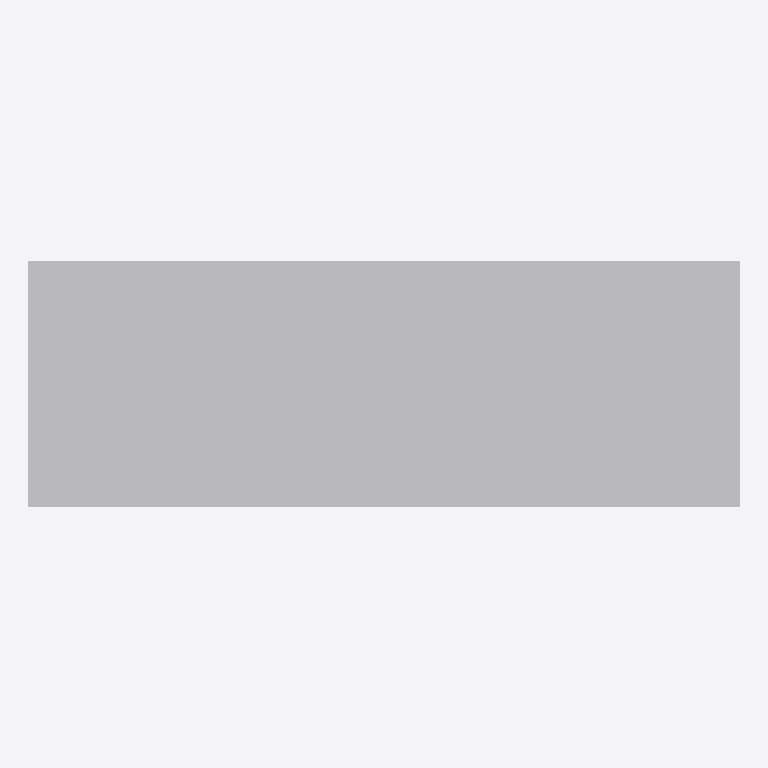
Plan cut of the same IFC building model at storey 'Ebene 0' (level 0.00 m, cut at 1.40 m), seen from above with north up, elements coloured by IFC class: 1 other element (light grey). No cut surface shows.
Extent 1.4 m × 0.5 m × 0.9 m (x, y, z). Storeys (1): Ebene 0 at 0.00 m. Elements (1): 1 IfcBuildingElementProxy.

HEADER;
FILE_DESCRIPTION(('ViewDefinition [CoordinationView_V2.0]','ExchangeRequirement []'),'2;1');
FILE_NAME('','2024-05-09T14:06:28',(''),(''),'ODA IFC SDK 22.6','22.1.1.516 - Exporter 22.1.1.516 - Default UI','');
FILE_SCHEMA(('IFC4'));
ENDSEC;
DATA;
#93=IFCPROJECT('3JkdSrIPPFBg8WI9Yiw3Uw',#20,'',$,$,'','',(#86),#83);
#105=IFCSITE('3JkdSrIPPFBg8WI9Yiw3Uu',#20,'Default',$,$,#104,$,$,.ELEMENT.,(42,24,53,508911),(-71,-15,-29,-58837),0.0,$,$);
#95=IFCBUILDING('3JkdSrIPPFBg8WI9Yiw3Ux',#20,'',$,$,#16,$,'',.ELEMENT.,$,$,#94);
#98=IFCBUILDINGSTOREY('3JkdSrIPPFBg8WI9XJ5yzH',#20,'Ebene 0',$,'Ebene:Ebene 1',#97,$,'Ebene 0',.ELEMENT.,0.0);
#215=IFCBUILDINGELEMENTPROXY('1$O53gTk9Cjfjjdp4hn7kR',#20,'DB_EtA_Typ_5a,b:DB_EtA_Typ_5a,b:14756190',$,'DB_EtA_Typ_5a,b:DB_EtA_Typ_5a,b',#214,#212,'14756190',.NOTDEFINED.);
ENDSEC;
